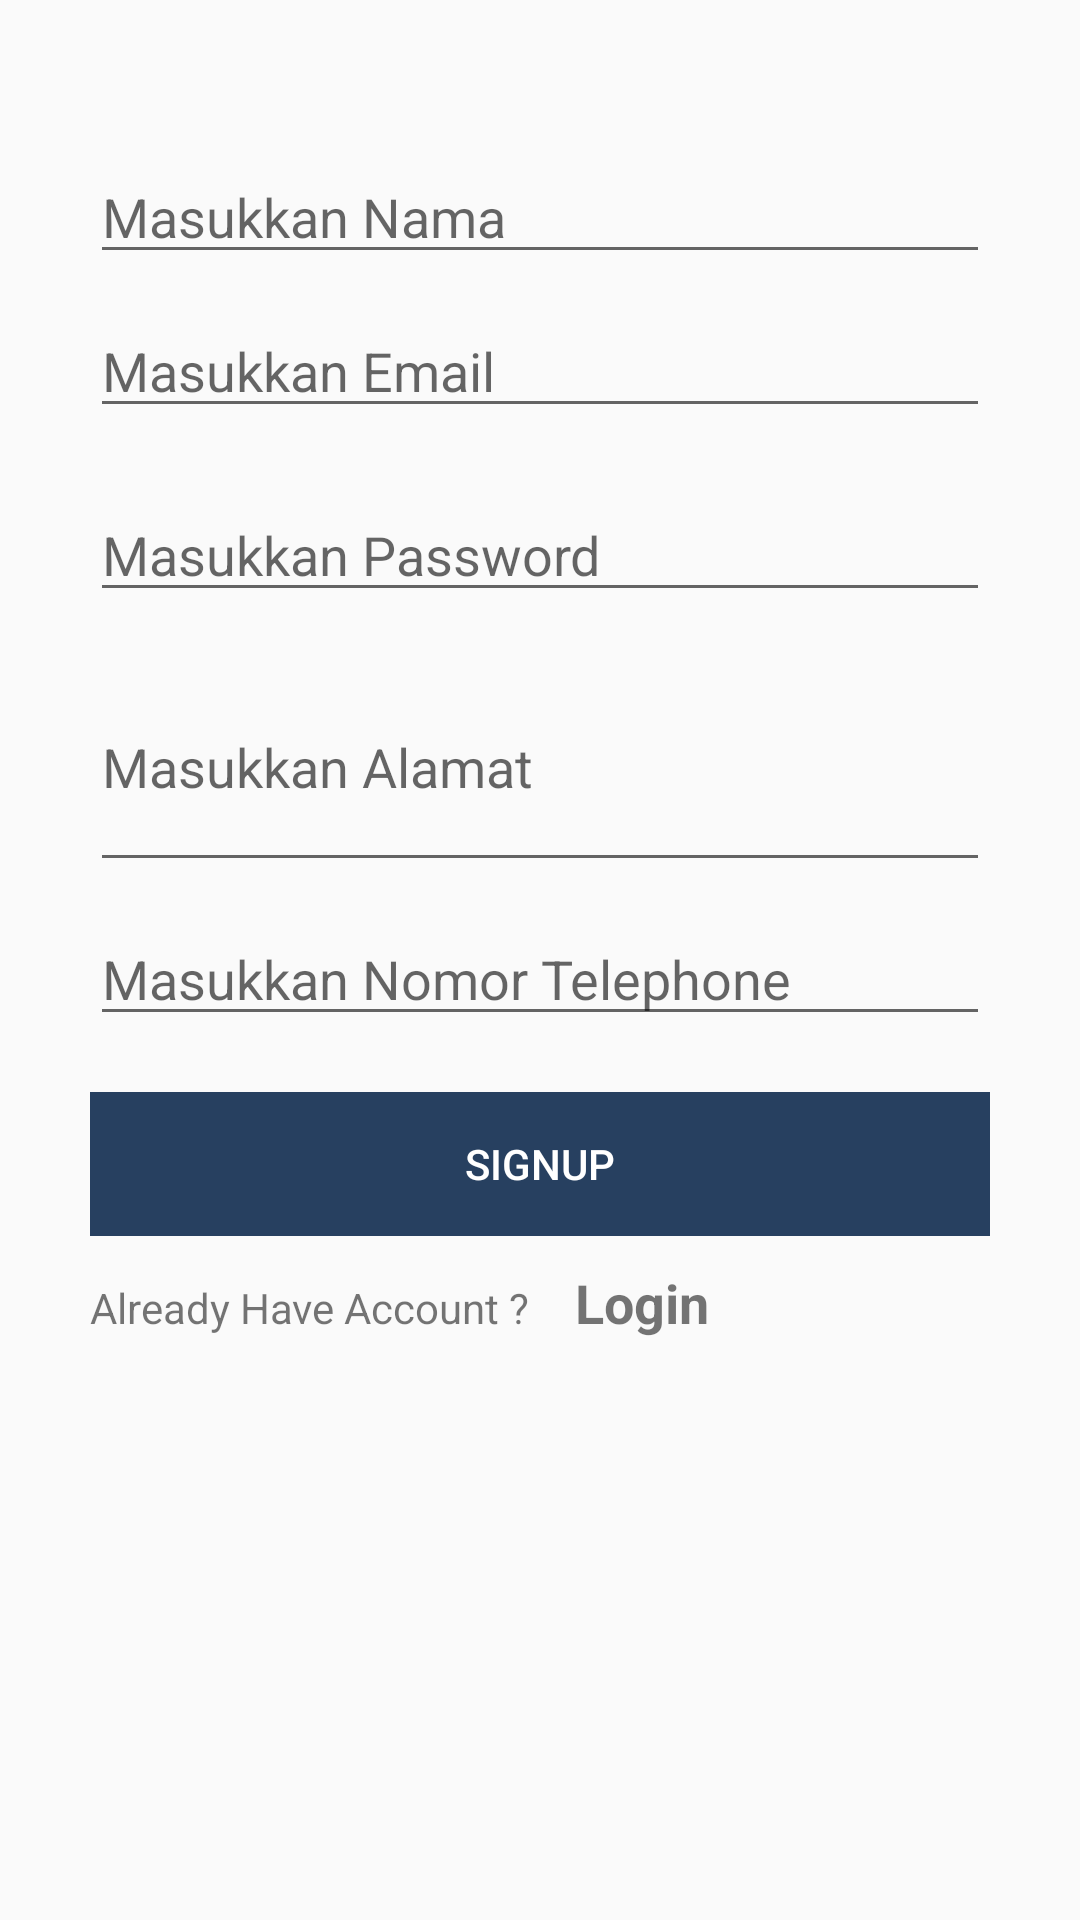

This screen was rendered from an Android layout file. Write that file and the resources it references.
<!-- AndroidManifest.xml: application theme AppTheme -->
<!-- res/layout/activity_up.xml -->
<?xml version="1.0" encoding="utf-8"?>
<LinearLayout xmlns:android="http://schemas.android.com/apk/res/android"
    xmlns:app="http://schemas.android.com/apk/res-auto"
    xmlns:tools="http://schemas.android.com/tools"
    android:layout_width="match_parent"
    android:layout_height="match_parent"
    android:id="@+id/LineLay"

    android:orientation="vertical"
    tools:context="com.example.eternal.newbanner.Registo.Up">
<LinearLayout
    android:orientation="vertical"
    android:layout_margin="30dp"
    android:layout_width="match_parent"
    android:layout_height="match_parent">

    <LinearLayout
        android:layout_marginTop="20dp"
        android:orientation="vertical"
        android:layout_width="match_parent"
        android:layout_height="wrap_content">

        <EditText

            android:id="@+id/Nama"
            android:layout_width="match_parent"
            android:layout_height="wrap_content"
            android:layout_weight="1"
            android:ems="10"
            android:hint="Masukkan Nama"
            android:inputType="textPersonName"
            />
    </LinearLayout>

    <LinearLayout
        android:layout_marginTop="10dp"
        android:orientation="horizontal"
        android:layout_width="match_parent"
        android:layout_height="wrap_content">

        <EditText

            android:id="@+id/Email"
            android:layout_width="match_parent"
            android:layout_height="wrap_content"
            android:layout_weight="1"
            android:ems="10"
            android:hint="Masukkan Email"
            android:inputType="textPersonName" />
    </LinearLayout>

    <LinearLayout
        android:layout_marginTop="20dp"
        android:orientation="horizontal"
        android:layout_width="match_parent"
        android:layout_height="wrap_content">

        <EditText

            android:id="@+id/Password"
            android:layout_width="match_parent"
            android:layout_height="wrap_content"
            android:layout_weight="1"
            android:ems="10"
            android:hint="Masukkan Password"
            android:inputType="textPassword" />
    </LinearLayout>

    <LinearLayout
        android:layout_marginTop="10dp"
        android:orientation="horizontal"
        android:layout_width="match_parent"
        android:layout_height="80dp">

        <EditText

            android:id="@+id/Alamat"
            android:layout_width="match_parent"
            android:layout_height="80dp"
            android:layout_weight="1"
            android:ems="10"
            android:hint="Masukkan Alamat"
            android:inputType="textPersonName" />
    </LinearLayout>

    <LinearLayout
        android:layout_marginTop="10dp"
        android:orientation="horizontal"
        android:layout_width="match_parent"
        android:layout_height="50dp">

        <EditText

            android:id="@+id/Phone"
            android:layout_width="match_parent"
            android:layout_height="wrap_content"
            android:layout_weight="1"
            android:ems="10"
            android:hint="Masukkan Nomor Telephone"
            android:inputType="phone" />
    </LinearLayout>



    <LinearLayout
        android:layout_marginTop="10dp"
        android:layout_width="match_parent"
        android:layout_height="wrap_content">
        <Button
            android:textColor="@color/white"
            android:id="@+id/SignUp"
            android:text="SignUp"
            android:background="@color/JapaneseIndigo"
            android:layout_width="match_parent"
            android:layout_height="wrap_content" />

    </LinearLayout>

    <LinearLayout
        android:layout_marginTop="10dp"
        android:orientation="horizontal"
        android:layout_width="match_parent"
        android:layout_height="wrap_content">
        <TextView

            android:id="@+id/Ques"
            android:layout_width="wrap_content"
            android:layout_height="wrap_content"
            android:text="Already Have Account ?"/>

        <TextView

            android:id="@+id/Lee"
            android:layout_width="wrap_content"
            android:layout_height="wrap_content"
            android:layout_marginLeft="15dp"
            android:text="Login"
            android:textSize="18sp"
            android:textStyle="bold" />
    </LinearLayout>
</LinearLayout>

</LinearLayout>
<!-- resources referenced by this layout -->
<resources>
  <color name="JapaneseIndigo">#274060</color>
  <color name="white">#ffffff</color>
  <style name="AppTheme" parent="Theme.AppCompat.Light.DarkActionBar">
          
          <item name="colorPrimary">@color/vivid</item>
          <item name="colorPrimaryDark">@color/pesa</item>
          <item name="colorAccent">@color/colorAccent</item>
          
      </style>
  <color name="vivid">#d01d23</color>
  <color name="pesa">#840f0f</color>
  <color name="colorAccent">#FF4081</color>
</resources>
